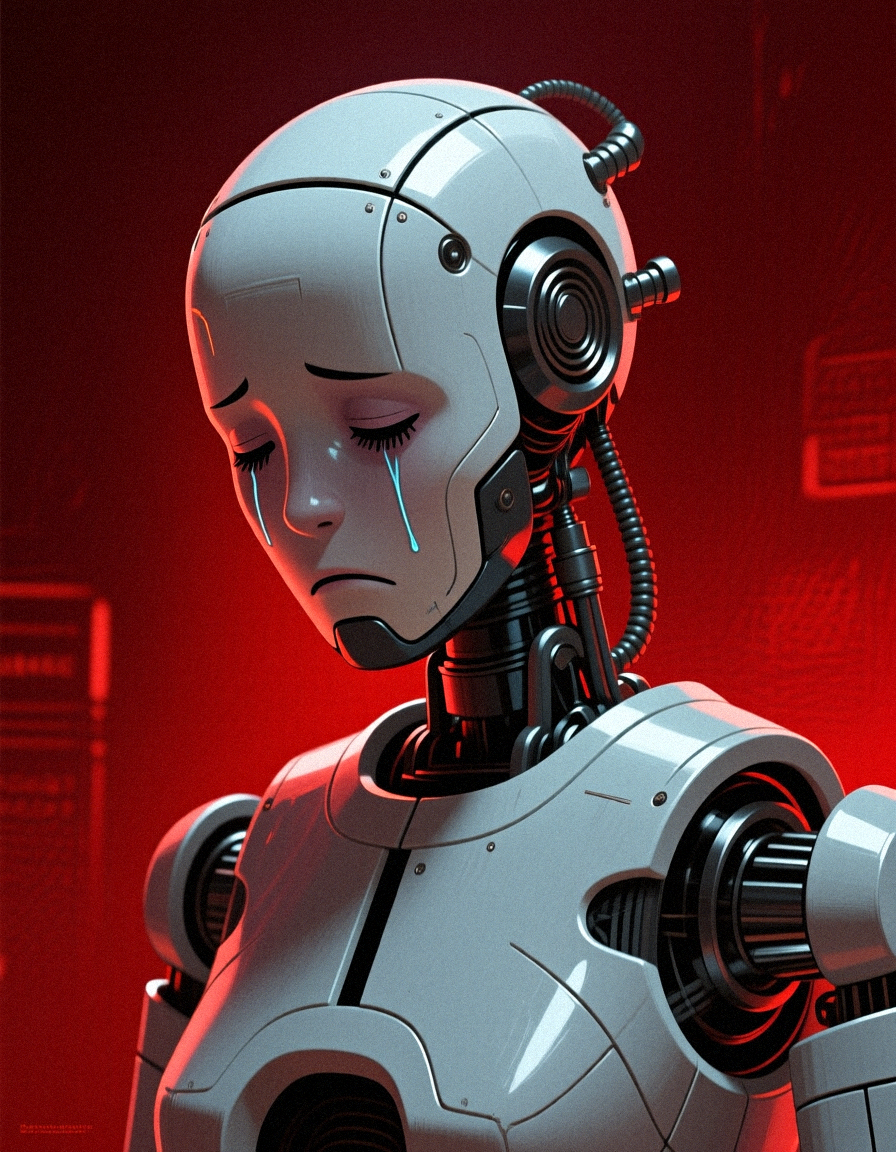
Generation parameters embedded in this image by AUTOMATIC1111 Stable Diffusion web UI or a fork of it (Forge, ...) (PNG 'parameters' text chunk):
concept art A sad stylized robot looks down on a dark red background . digital artwork, illustrative, painterly, matte painting, highly detailed
Negative prompt: 
Steps: 8, Sampler: Euler, CFG scale: 1.0, Seed: 683779717624570, Size: 896x1152, Model: qwen_image_fp8_e4m3fn, Version: ComfyUI, Civitai resources: [{"modelName":"Qwen_Image_fp8_e4m3fn","versionName":"v1.0","air":"urn:air:qwen:checkpoint:civitai:1843568@2086298"}]